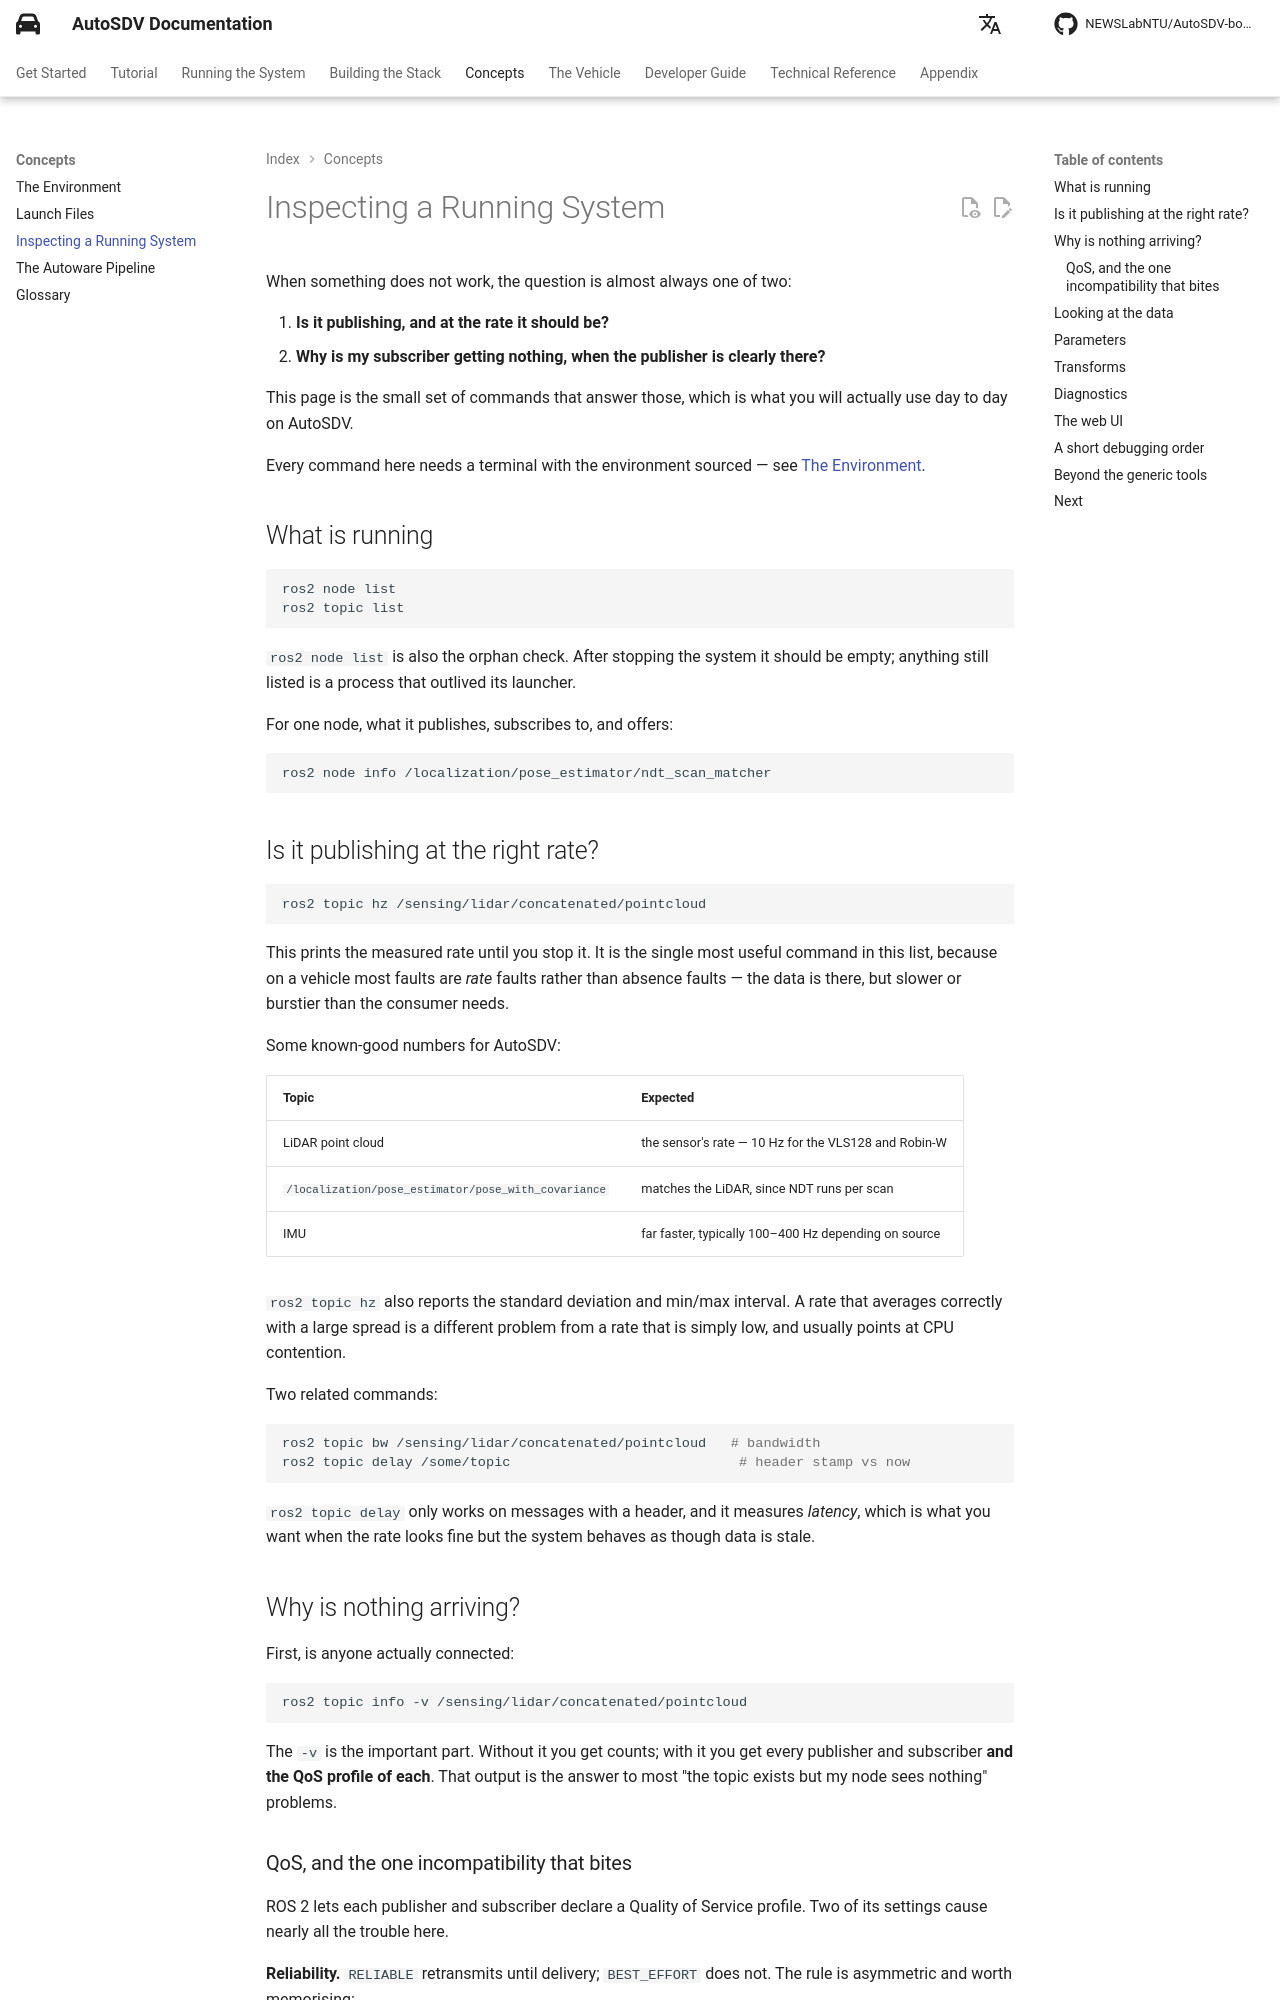

repository: NEWSLabNTU/AutoSDV-book · page: dev/concepts/inspecting/index.html · generator: mkdocs

# Inspecting a Running System

When something does not work, the question is almost always one of two:

1. **Is it publishing, and at the rate it should be?**
2. **Why is my subscriber getting nothing, when the publisher is clearly there?**

This page is the small set of commands that answer those, which is what you will
actually use day to day on AutoSDV.

Every command here needs a terminal with the environment sourced — see
[The Environment](./environment.md).

## What is running

```bash
ros2 node list
ros2 topic list
```

`ros2 node list` is also the orphan check. After stopping the system it should
be empty; anything still listed is a process that outlived its launcher.

For one node, what it publishes, subscribes to, and offers:

```bash
ros2 node info /localization/pose_estimator/ndt_scan_matcher
```

## Is it publishing at the right rate?

```bash
ros2 topic hz /sensing/lidar/concatenated/pointcloud
```

This prints the measured rate until you stop it. It is the single most useful
command in this list, because on a vehicle most faults are *rate* faults rather
than absence faults — the data is there, but slower or burstier than the
consumer needs.

Some known-good numbers for AutoSDV:

| Topic | Expected |
|---|---|
| LiDAR point cloud | the sensor's rate — 10 Hz for the VLS128 and Robin-W |
| `/localization/pose_estimator/pose_with_covariance` | matches the LiDAR, since NDT runs per scan |
| IMU | far faster, typically 100–400 Hz depending on source |

`ros2 topic hz` also reports the standard deviation and min/max interval. A rate
that averages correctly with a large spread is a different problem from a rate
that is simply low, and usually points at CPU contention.

Two related commands:

```bash
ros2 topic bw /sensing/lidar/concatenated/pointcloud   # bandwidth
ros2 topic delay /some/topic                            # header stamp vs now
```

`ros2 topic delay` only works on messages with a header, and it measures
*latency*, which is what you want when the rate looks fine but the system behaves
as though data is stale.

## Why is nothing arriving?

First, is anyone actually connected:

```bash
ros2 topic info -v /sensing/lidar/concatenated/pointcloud
```

The `-v` is the important part. Without it you get counts; with it you get every
publisher and subscriber **and the QoS profile of each**. That output is the
answer to most "the topic exists but my node sees nothing" problems.
